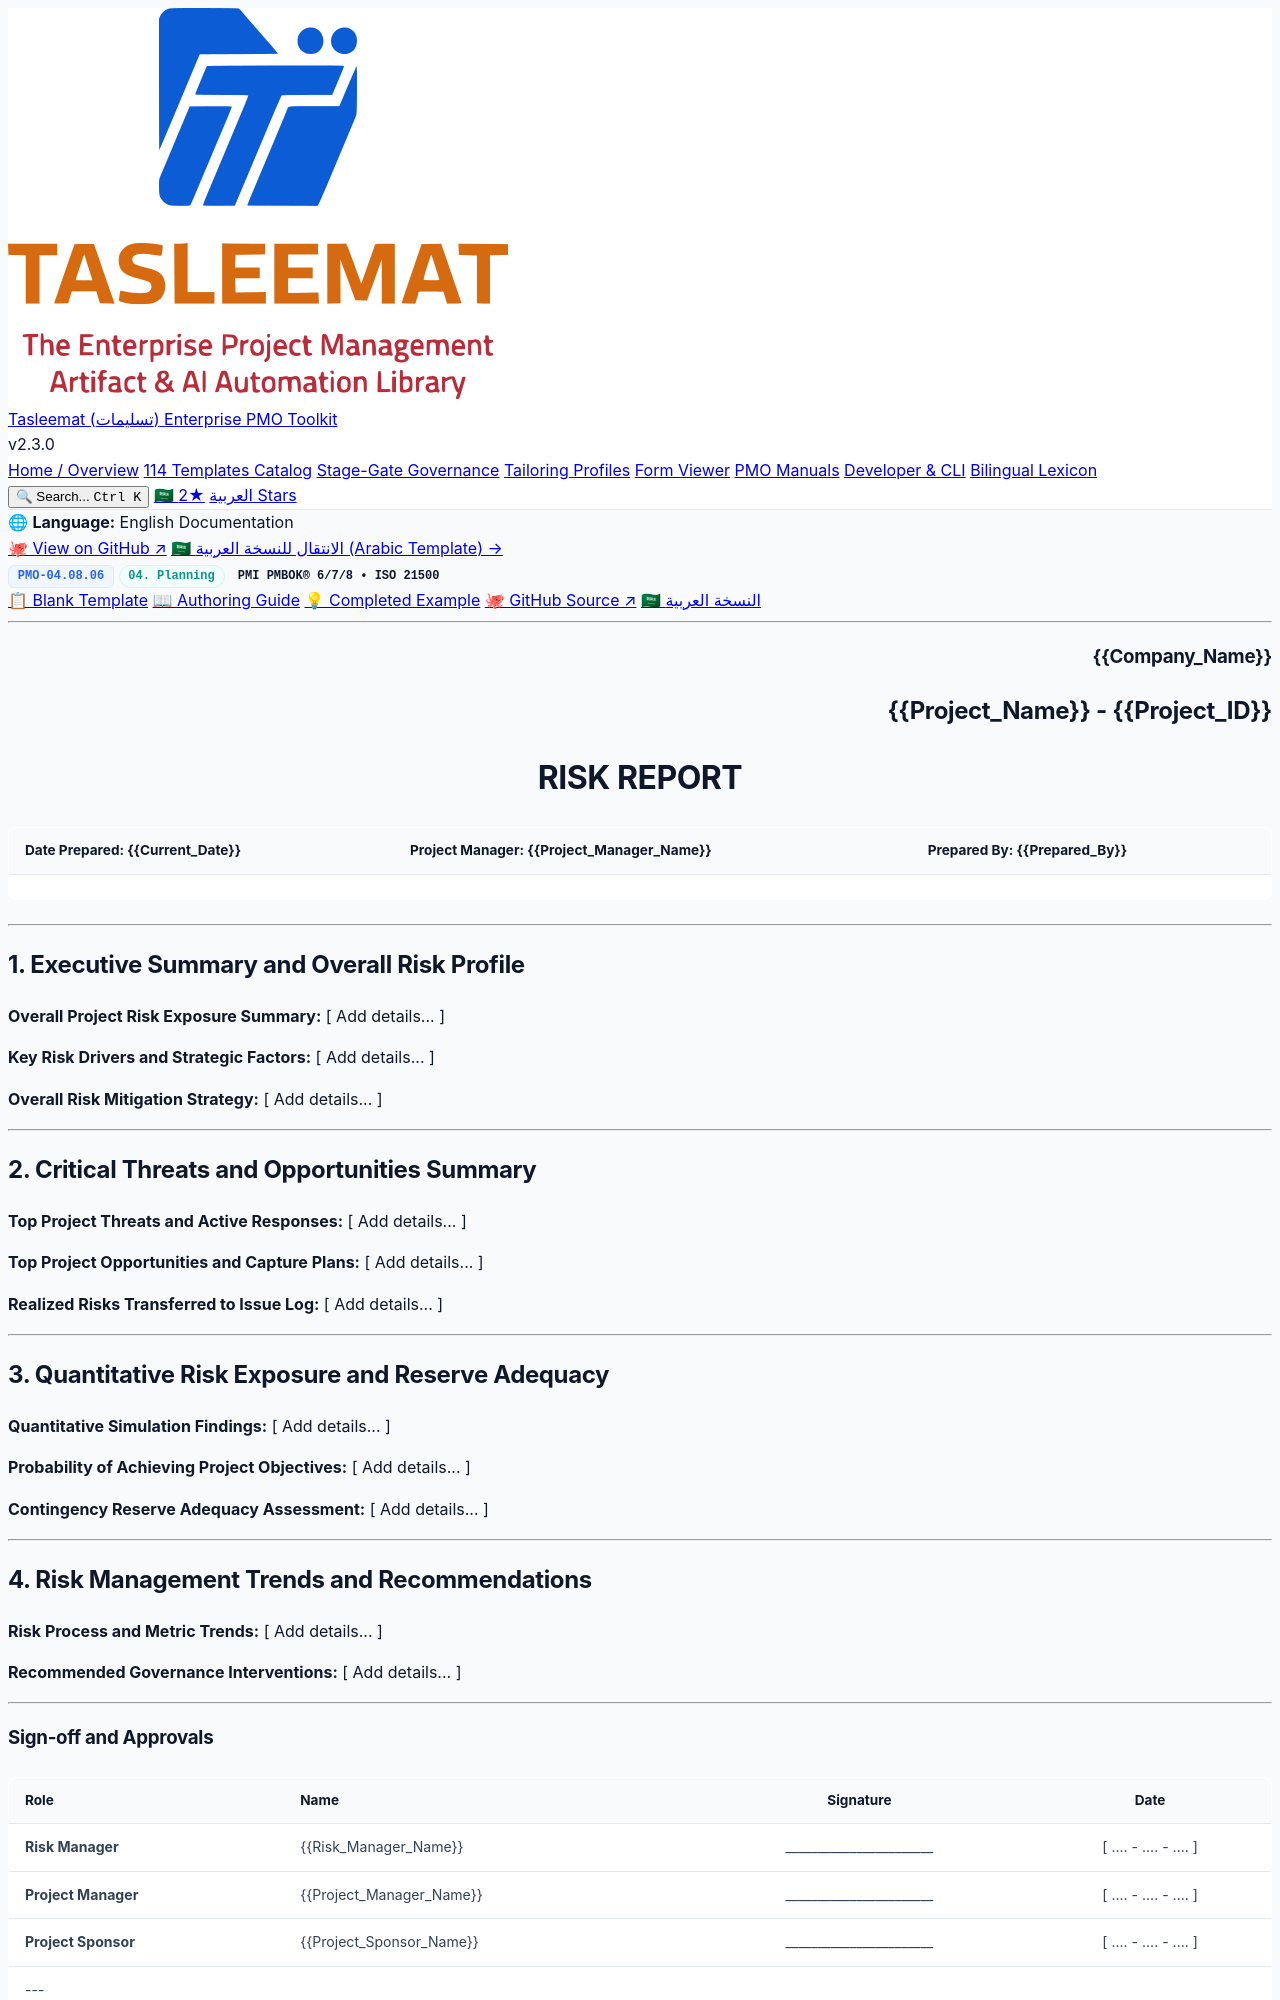

repository: fakhruldeen/Tasleemat · page: forms/en/04_Planning/08_Risk/04_08_06_Risk_Report_Template.html · generator: jekyll

<div class="lang-switch-bar">
  <span class="lang-switch-label">🌐 <strong>Language:</strong> English Documentation</span>
  <div class="lang-switch-actions">
    <a class="lang-switch-btn github-btn" href="https://github.com/fakhruldeen/Tasleemat/blob/main/forms/en/04_Planning/08_Risk/06_Risk_Report/04_08_06_Risk_Report_Template.md" target="_blank" rel="noopener noreferrer">🐙 View on GitHub ↗</a>
    <a class="lang-switch-btn" href="../../../ar/04_التخطيط/08_المخاطر/04_08_06_تقرير_المخاطر_قالب.html">🇸🇦 الانتقال للنسخة العربية (Arabic Template) →</a>
  </div>
</div>

<div class="deliverable-header-card">
  <div class="deliverable-badge-row">
    <span class="badge badge-code">PMO-04.08.06</span>
    <span class="badge badge-phase">04. Planning</span>
    <span class="badge badge-standard">PMI PMBOK® 6/7/8 • ISO 21500</span>
  </div>
  <div class="deliverable-nav-pills">
    <a class="nav-pill active" href="#">📋 Blank Template</a>
    <a class="nav-pill" href="../../../../guides/en/04_Planning/08_Risk/04_08_06_Risk_Report_Guide.html">📖 Authoring Guide</a>
    <a class="nav-pill" href="../../../../examples/en/04_Planning/08_Risk/04_08_06_Risk_Report_Example.html">💡 Completed Example</a>
    <a class="nav-pill github-pill" href="https://github.com/fakhruldeen/Tasleemat/blob/main/forms/en/04_Planning/08_Risk/06_Risk_Report/04_08_06_Risk_Report_Template.md" target="_blank" rel="noopener noreferrer">🐙 GitHub Source ↗</a>
    <a class="nav-pill lang-pill" href="../../../ar/04_التخطيط/08_المخاطر/04_08_06_تقرير_المخاطر_قالب.html">🇸🇦 النسخة العربية</a>
  </div>
</div>

---

<!--
---
type: Form
token_pointer: /_tokens/forms/en/04_Planning/08_Risk/06_Risk_Report/04_08_06_Risk_Report_Template.npy
token_count: 608
tokenizer_model_id: tiktoken/o200k_base
created_at: '2026-10-06T16:05:28.989676+00:00'
form_id: PMO-04.08.06
language: en
status: approved
---
-->

<!-- LLM INSTRUCTIONS: Fill in the [ Add details... ] placeholders based on project context.

Section Instructions:
- Executive Summary and Overall Risk Profile: Provide comprehensive project data for all required fields in this section.
- Critical Threats and Opportunities Summary: Provide comprehensive project data for all required fields in this section.
- Quantitative Risk Exposure and Reserve Adequacy: Provide comprehensive project data for all required fields in this section.
- Risk Management Trends and Recommendations: Provide comprehensive project data for all required fields in this section.
-->

<h3 align="right">{{Company_Name}}</h3>
<h2 align="right">{{Project_Name}} - {{Project_ID}}</h2>
<h1 align="center">RISK REPORT</h1>

| **Date Prepared:** {{Current_Date}} | **Project Manager:** {{Project_Manager_Name}} | **Prepared By:** {{Prepared_By}} |
| :--- | :--- | :--- |

---

## 1. Executive Summary and Overall Risk Profile

**Overall Project Risk Exposure Summary:**
[ Add details... ]

**Key Risk Drivers and Strategic Factors:**
[ Add details... ]

**Overall Risk Mitigation Strategy:**
[ Add details... ]

---

## 2. Critical Threats and Opportunities Summary

**Top Project Threats and Active Responses:**
[ Add details... ]

**Top Project Opportunities and Capture Plans:**
[ Add details... ]

**Realized Risks Transferred to Issue Log:**
[ Add details... ]

---
